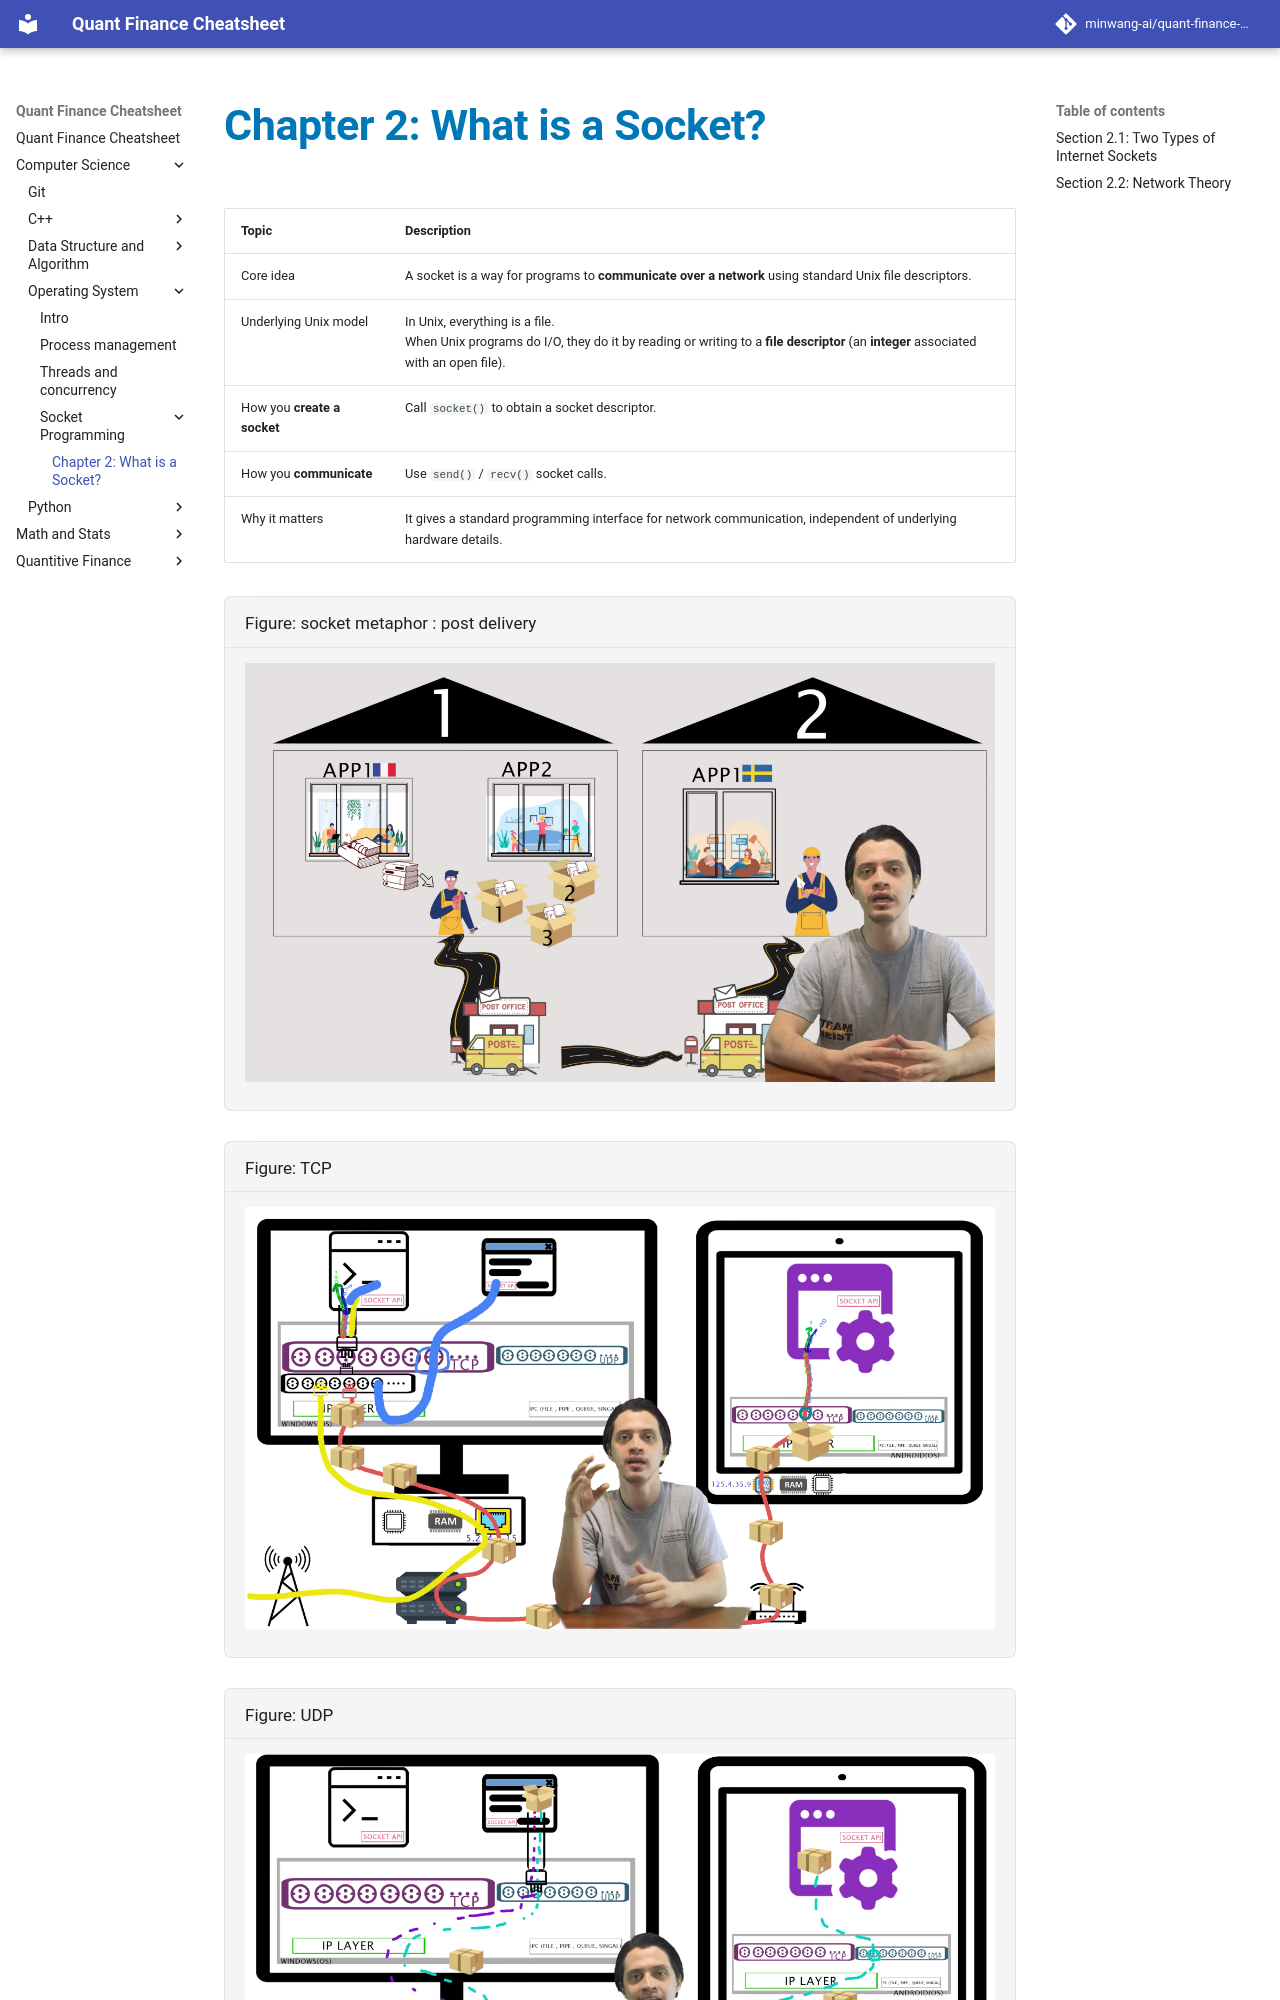

repository: minwang-ai/quant-finance-cheatsheet · page: Computer Science/Operating System/Socket Programming/socket programming/index.html · generator: mkdocs




# Chapter 2: What is a Socket? 

| Topic | Description |
|---|---|
| Core idea | A socket is a way for programs to **communicate over a network** using standard Unix file descriptors. |
| Underlying Unix model | In Unix, everything is a file. <br> When Unix programs do I/O, they do it by reading  or writing to a **file descriptor** (an **integer** associated with an open file).|
| How you **create a socket** | Call `socket()` to obtain a socket descriptor. |
| How you **communicate** | Use `send()` / `recv()` socket calls. |
| Why it matters | It gives a standard programming interface for network communication, independent of underlying hardware details. |


Figure: socket metaphor : post delivery

![metaphor](figures/socket-post-metaphor.png)

Figure: TCP

![TCP](figures/socket-tcp.png)

Figure: UDP

![UDP](figures/socket-udp.png)

## Section 2.1: Two Types of Internet Sockets 

| Item | `SOCK_STREAM` (TCP) | `SOCK_DGRAM` (UDP) |
|---|---|---|
| Common name | Stream socket | Datagram socket |
| Connection model | Connection-oriented | Connectionless by default |
|Communication Channel|Yes, reliable **two-way connected communication streams**.| No, **don’t have to maintain an open connection**|
| Error handling | TCP makes sure data arrives **sequentially and error-free**. | No. <br> App may add its own ACK/retry logic if reliability is needed |
| Reliability | Reliable delivery | Best-effort delivery |
| Ordering | Preserves order | May arrive out of order |
| **Speed/overhead** | More overhead, generally **slower** | Lower overhead, generally **faster** |
| Typical use cases | `ssh`, `telnet`, HTTP/web traffic, chat | When a TCP stack  is unavailable or when a few dropped packets are acceptable, e.g., <br> tftp (trivial file transfer protocol, a little brother to FTP), dhcpcd (a DHCP client), Real-time multiplayer games, audio/video streaming, DHCP/TFTP-style workflows |
| Key tradeoff | **Correctness** and delivery guarantees | **Low Latency** and throughput with possible packet loss |
